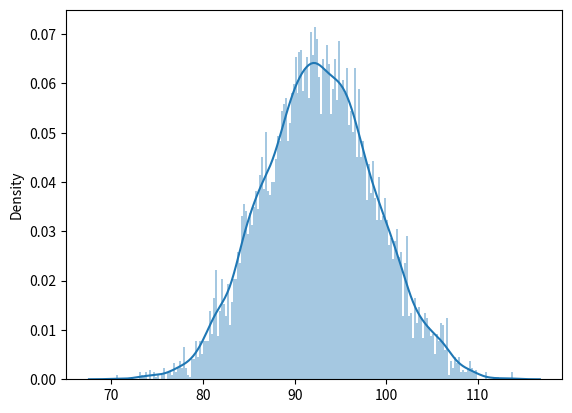

Here is the Python script that generated this plot:
#!/usr/bin/env python

import numpy as np
import seaborn as sns
import matplotlib.pyplot as plt
from scipy.stats import norm

def _main():
    obs = np.array( [ 100, 85, 92 ] )
    prior = norm(np.mean(obs),np.std(obs))
    samples = np.zeros(10000)
    samples[0] = 105
    for i in range(1,len(samples)):
        proposal = samples[i-1] + np.random.randn()*5
        if prior.pdf(proposal) / prior.pdf(samples[i-1]) > np.random.uniform():
            samples[i] = proposal
        else:
            samples[i] = samples[i-1]

    sns.distplot(samples, bins=200)
    plt.show()

    return 0



if __name__ == '__main__':
    import sys
    sys.exit( _main() )
